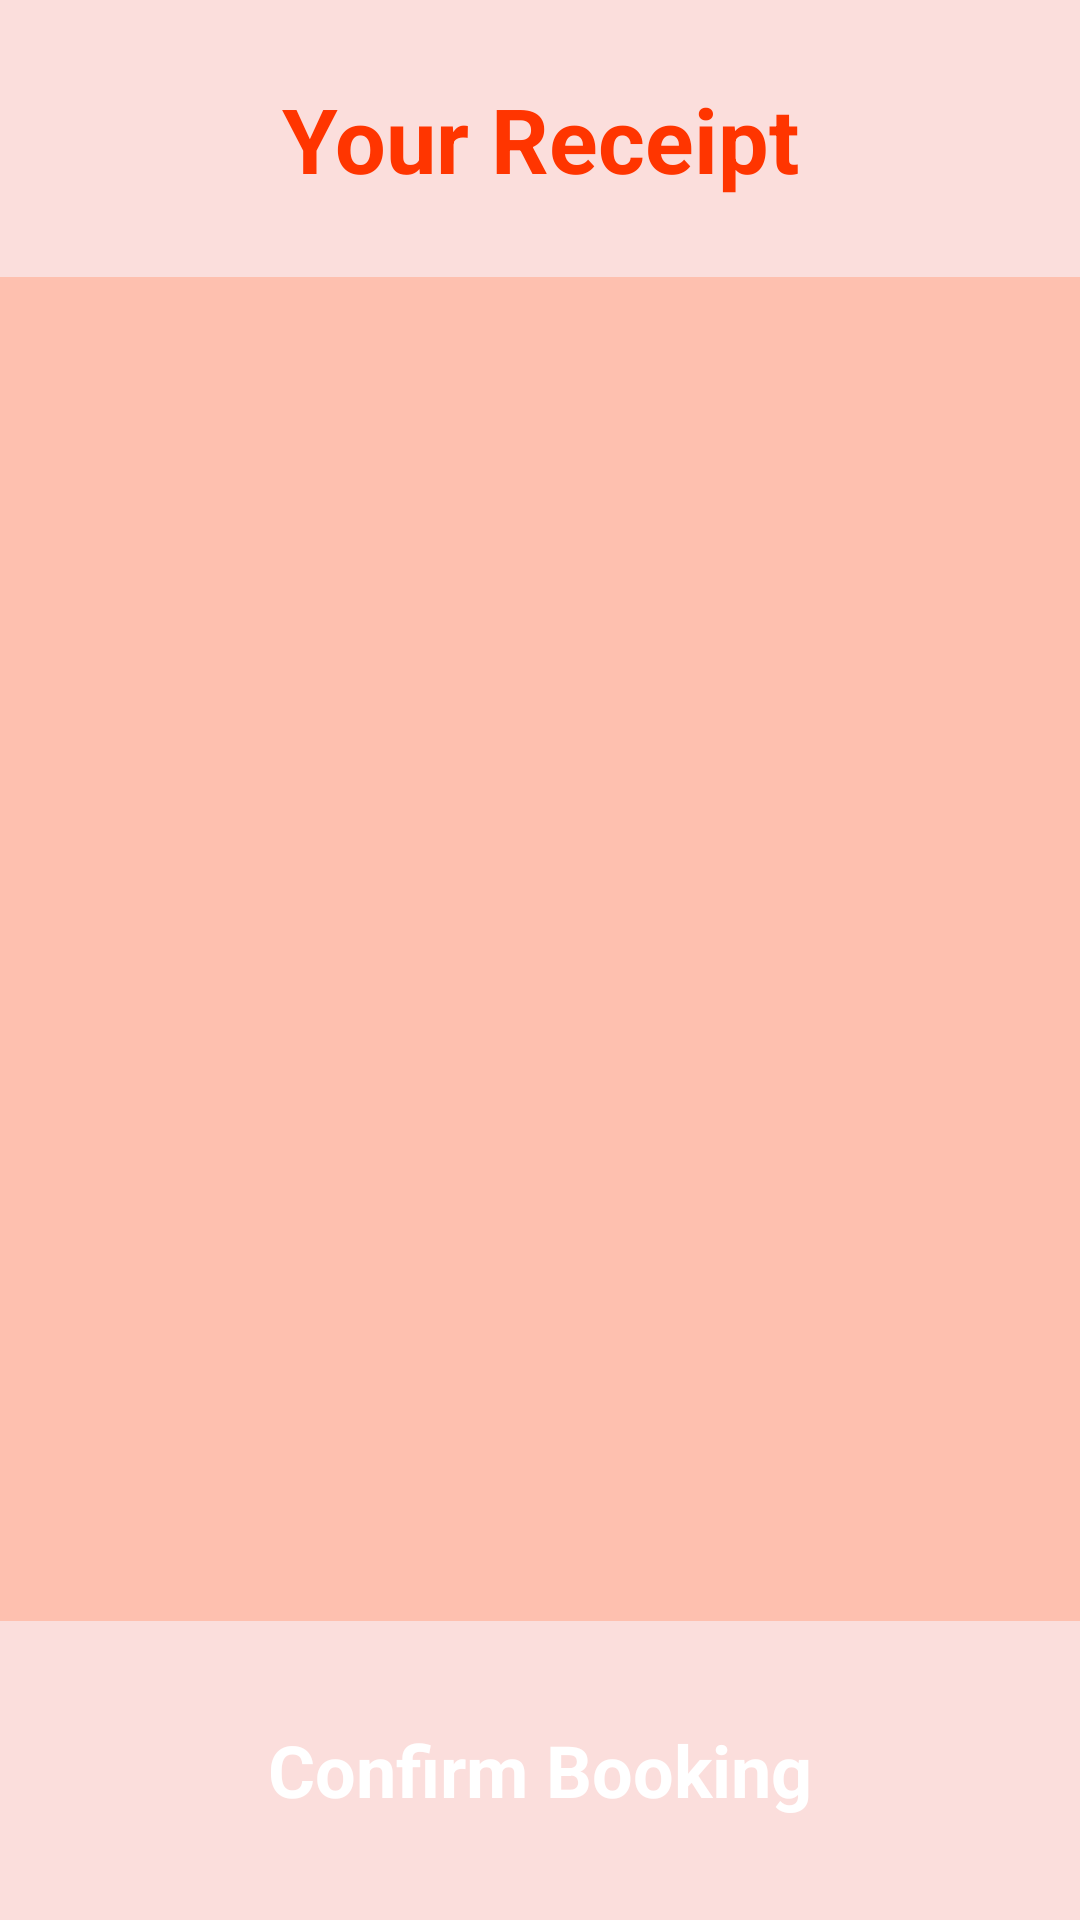

Layout XML and referenced resources for this Android screen:
<!-- AndroidManifest.xml: application theme Theme.Project58 -->
<!-- res/layout/activity_receipt.xml -->
<?xml version="1.0" encoding="utf-8"?>
<androidx.constraintlayout.widget.ConstraintLayout xmlns:android="http://schemas.android.com/apk/res/android"
    xmlns:app="http://schemas.android.com/apk/res-auto"
    xmlns:tools="http://schemas.android.com/tools"
    android:layout_width="match_parent"
    android:layout_height="match_parent"
    android:orientation="vertical"
    android:background="#FBDEDC"
    tools:context="com.example.project58.BookSeats"
    android:weightSum="1">

    <TextView
        android:id="@+id/receiptTitle"
        android:layout_width="match_parent"
        android:layout_height="wrap_content"
        android:layout_gravity="bottom"
        android:fontFamily="sans-serif"
        android:gravity="center"
        android:text="@string/receiptTitle"
        android:textAlignment="center"
        android:textColor="@color/colorPrimaryDark"
        android:textSize="30sp"
        android:textStyle="bold"
        app:layout_constraintBottom_toTopOf="@+id/receiptContent"
        app:layout_constraintEnd_toEndOf="parent"
        app:layout_constraintStart_toStartOf="parent"
        app:layout_constraintTop_toTopOf="parent" />

    <TextView
        android:id="@+id/receiptContent"
        android:layout_width="match_parent"
        android:layout_height="0dp"
        app:layout_constraintHeight_percent="0.7"
        android:layout_gravity="center"
        android:background="#FEC0AF"
        android:fontFamily="sans-serif"
        android:paddingTop="30dp"
        android:paddingBottom="30dp"
        android:textAlignment="center"
        android:textColor="@color/black"
        android:textSize="18sp"
        android:textStyle="bold"
        app:layout_constraintBottom_toTopOf="@+id/btnConfirmSeats"
        app:layout_constraintEnd_toEndOf="parent"
        app:layout_constraintStart_toStartOf="parent"
        app:layout_constraintTop_toBottomOf="@+id/receiptTitle" />

    <Button
        android:id="@+id/btnConfirmSeats"
        style="@android:style/Widget.Button"
        android:layout_width="0dp"
        android:layout_height="wrap_content"
        android:layout_weight="0.02"
        android:background="@drawable/btn_orange"
        android:text="Confirm Booking"
        android:textColor="#ffffff"
        android:textSize="24sp"
        android:textStyle="bold"
        app:layout_constraintBottom_toBottomOf="parent"
        app:layout_constraintEnd_toEndOf="parent"
        app:layout_constraintStart_toStartOf="parent"
        app:layout_constraintTop_toBottomOf="@+id/receiptContent"
        app:layout_constraintWidth_percent="0.8" />

</androidx.constraintlayout.widget.ConstraintLayout>
<!-- resources referenced by this layout -->
<resources>
  <color name="black">#FF000000</color>
  <color name="colorPrimaryDark">#FFFF3500</color>
  <string name="receiptTitle">Your Receipt</string>
  <style name="Theme.Project58" parent="Theme.AppCompat.DayNight.DarkActionBar">
          
          <item name="colorPrimary">@color/colorPrimary</item>
          <item name="colorPrimaryVariant">@color/colorPrimaryDark</item>
          <item name="colorOnPrimary">@color/white</item>
          
          <item name="colorSecondary">@color/teal_200</item>
          <item name="colorSecondaryVariant">@color/teal_700</item>
          <item name="colorOnSecondary">@color/white</item>
          
          <item name="android:statusBarColor" tools:targetApi="l">?attr/colorPrimaryVariant</item>
          
      </style>
  <color name="colorPrimary">#FF3500</color>
  <color name="white">#FFFFFFFF</color>
  <color name="teal_200">#FF03DAC5</color>
  <color name="teal_700">#FF018786</color>
</resources>
